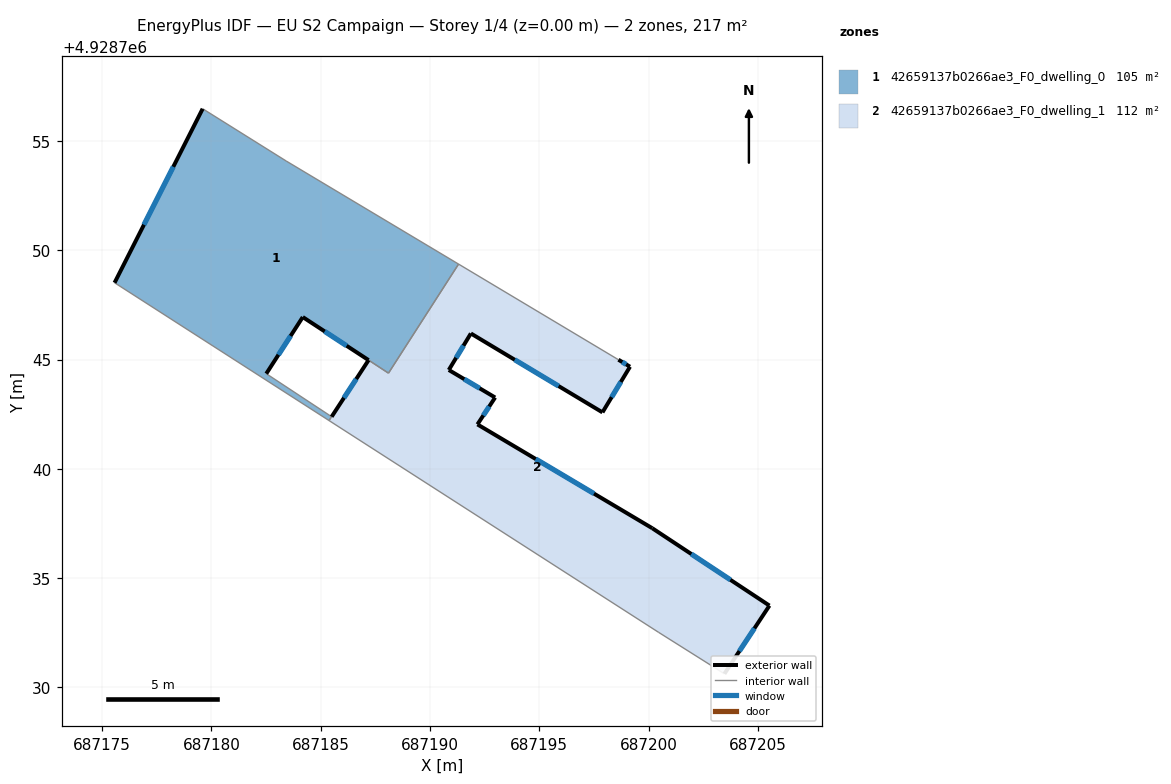
=== STOREY PLAN SPEC (per zone: floor XY polygon, exterior-wall plan segments, windows/doors) ===
zone 1: 42659137b0266ae3_F0_dwelling_0  (104.7 m²)
  floor: (687188.10, 4928744.38) (687191.31, 4928749.37) (687183.42, 4928754.08) (687179.60, 4928756.47) (687175.57, 4928748.51) (687185.38, 4928742.21) (687185.50, 4928742.38) (687182.51, 4928744.35) (687184.18, 4928746.94)
  exterior wall: (687184.18, 4928746.94) – (687182.51, 4928744.35)  [3.1 m]
    window: (687183.63, 4928746.08) – (687183.07, 4928745.22)  [1.0 m²]
  exterior wall: (687175.57, 4928748.51) – (687179.60, 4928756.47)  [8.9 m]
    window: (687176.92, 4928751.17) – (687178.26, 4928753.82)  [3.0 m²]
  exterior wall: (687187.19, 4928744.97) – (687184.18, 4928746.94)  [3.6 m]
    window: (687186.19, 4928745.63) – (687185.19, 4928746.29)  [1.2 m²]
  interior walls: 7
zone 2: 42659137b0266ae3_F0_dwelling_1  (112.0 m²)
  floor: (687203.47, 4928730.62) (687205.53, 4928733.74) (687200.17, 4928737.28) (687192.17, 4928742.03) (687192.98, 4928743.26) (687190.86, 4928744.52) (687191.87, 4928746.19) (687197.89, 4928742.58) (687199.15, 4928744.67) (687198.62, 4928744.99) (687191.31, 4928749.37) (687188.10, 4928744.38) (687187.19, 4928744.97) (687185.50, 4928742.38) (687185.38, 4928742.21) (687200.47, 4928732.51)
  exterior wall: (687192.98, 4928743.26) – (687192.17, 4928742.03)  [1.5 m]
    window: (687192.71, 4928742.85) – (687192.44, 4928742.44)  [0.5 m²]
  exterior wall: (687192.17, 4928742.03) – (687200.17, 4928737.28)  [9.3 m]
    window: (687194.84, 4928740.45) – (687197.51, 4928738.87)  [3.1 m²]
  exterior wall: (687200.17, 4928737.28) – (687205.53, 4928733.74)  [6.4 m]
    window: (687201.96, 4928736.10) – (687203.75, 4928734.92)  [2.1 m²]
  exterior wall: (687205.53, 4928733.74) – (687203.47, 4928730.62)  [3.7 m]
    window: (687204.85, 4928732.70) – (687204.16, 4928731.66)  [1.2 m²]
  exterior wall: (687185.50, 4928742.38) – (687187.19, 4928744.97)  [3.1 m]
    window: (687186.07, 4928743.25) – (687186.63, 4928744.11)  [1.0 m²]
  exterior wall: (687198.62, 4928744.99) – (687199.15, 4928744.67)  [0.6 m]
    window: (687198.80, 4928744.88) – (687198.98, 4928744.78)  [0.2 m²]
  exterior wall: (687199.15, 4928744.67) – (687197.89, 4928742.58)  [2.4 m]
    window: (687198.73, 4928743.97) – (687198.31, 4928743.28)  [0.8 m²]
  exterior wall: (687197.89, 4928742.58) – (687191.87, 4928746.19)  [7.0 m]
    window: (687195.89, 4928743.79) – (687193.88, 4928744.99)  [2.3 m²]
  exterior wall: (687191.87, 4928746.19) – (687190.86, 4928744.52)  [2.0 m]
    window: (687191.54, 4928745.64) – (687191.20, 4928745.08)  [0.7 m²]
  exterior wall: (687190.86, 4928744.52) – (687192.98, 4928743.26)  [2.5 m]
    window: (687191.57, 4928744.10) – (687192.28, 4928743.68)  [0.8 m²]
  interior walls: 6

=== DERIVED (storey summary) ===
Building: EU S2 Campaign
Storey: 1 of 4  (floor level z = 0.00 m)
Storey gross floor area: 216.7 m²
Zones on this storey: 2
  - 42659137b0266ae3_F0_dwelling_0: floor 104.7 m²; exterior wall 15.6 m (46.8 m²); 3 window(s) 5.2 m²; WWR 11.1%
  - 42659137b0266ae3_F0_dwelling_1: floor 112.0 m²; exterior wall 38.5 m (115.6 m²); 10 window(s) 12.8 m²; WWR 11.1%
Zone adjacency (shared interzone walls):
  - 42659137b0266ae3_F0_dwelling_0 ↔ 42659137b0266ae3_F0_dwelling_1